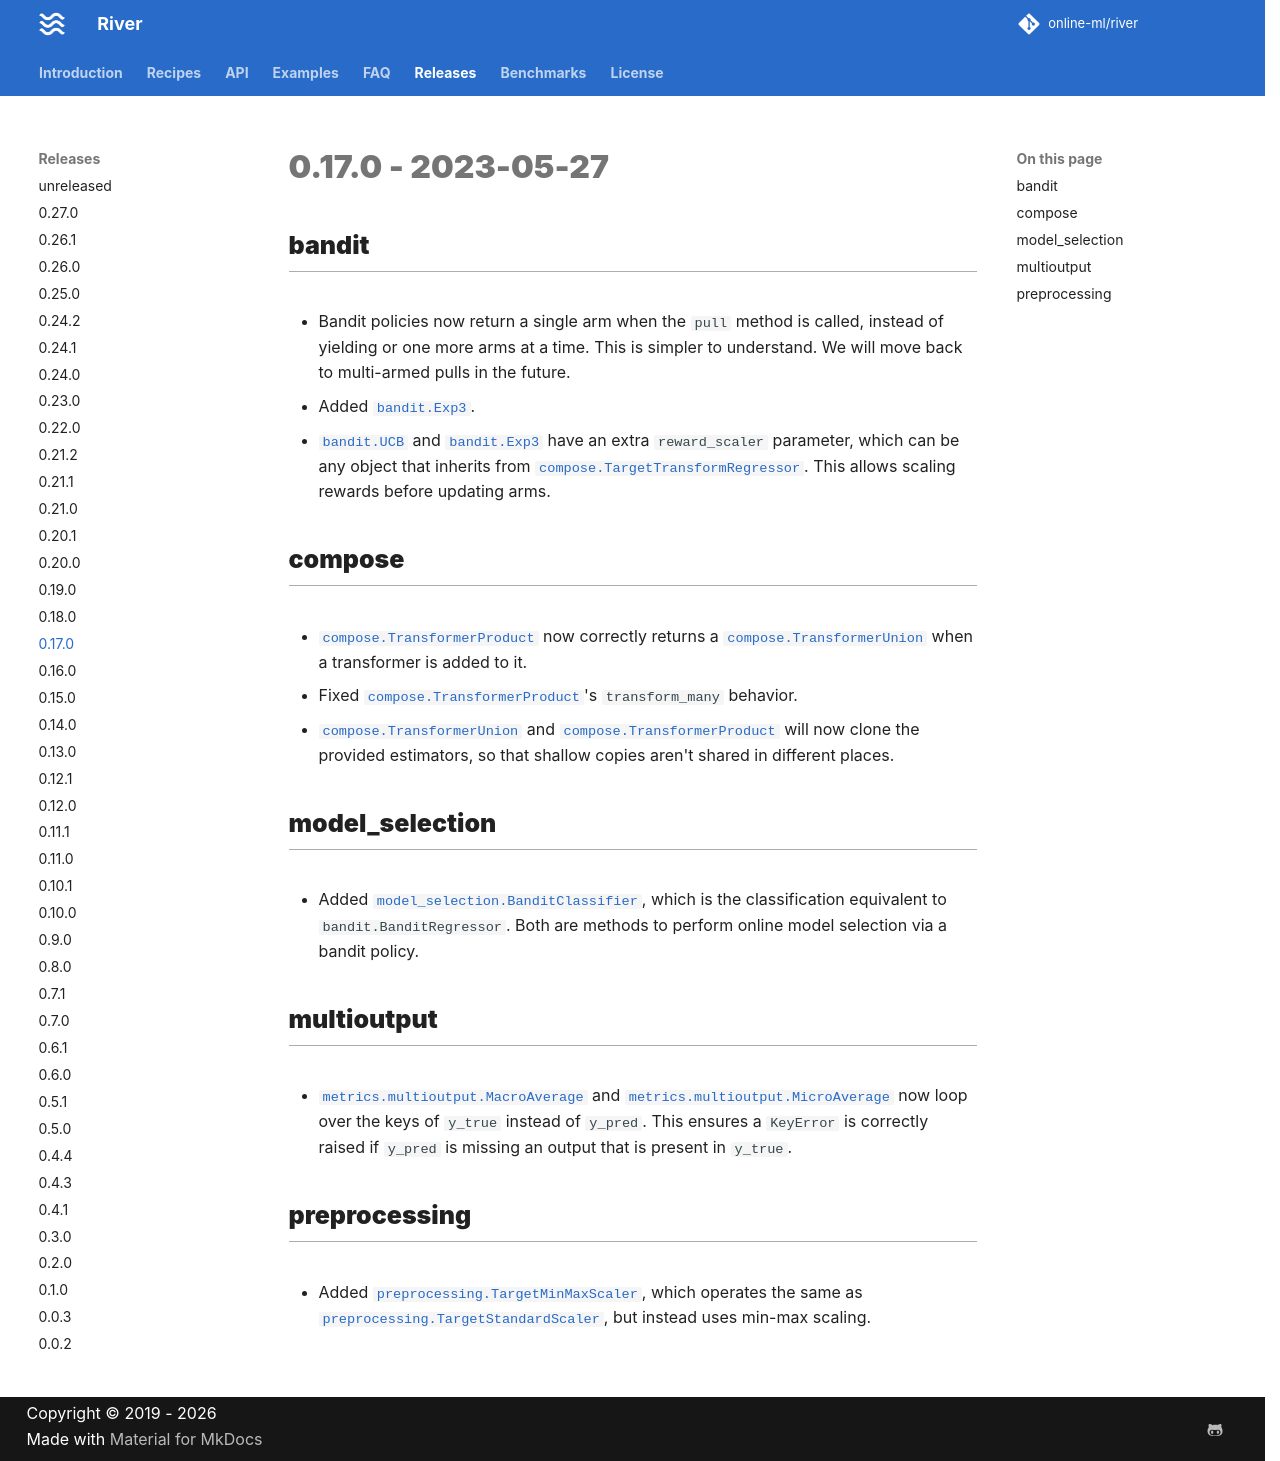

repository: online-ml/river · page: dev/releases/0.17.0/index.html · generator: mkdocs

# 0.17.0 - 2023-05-27

## bandit

- Bandit policies now return a single arm when the `pull` method is called, instead of yielding or one more arms at a time. This is simpler to understand. We will move back to multi-armed pulls in the future.
- Added `bandit.Exp3`.
- `bandit.UCB` and `bandit.Exp3` have an extra `reward_scaler` parameter, which can be any object that inherits from `compose.TargetTransformRegressor`. This allows scaling rewards before updating arms.

## compose

- `compose.TransformerProduct` now correctly returns a `compose.TransformerUnion` when a transformer is added to it.
- Fixed `compose.TransformerProduct`'s `transform_many` behavior.
- `compose.TransformerUnion` and `compose.TransformerProduct` will now clone the provided estimators, so that shallow copies aren't shared in different places.

## model_selection

- Added `model_selection.BanditClassifier`, which is the classification equivalent to `bandit.BanditRegressor`. Both are methods to perform online model selection via a bandit policy.

## multioutput

- `metrics.multioutput.MacroAverage` and `metrics.multioutput.MicroAverage` now loop over the keys of `y_true` instead of `y_pred`. This ensures a `KeyError` is correctly raised if `y_pred` is missing an output that is present in `y_true`.

## preprocessing

- Added `preprocessing.TargetMinMaxScaler`, which operates the same as `preprocessing.TargetStandardScaler`, but instead uses min-max scaling.
